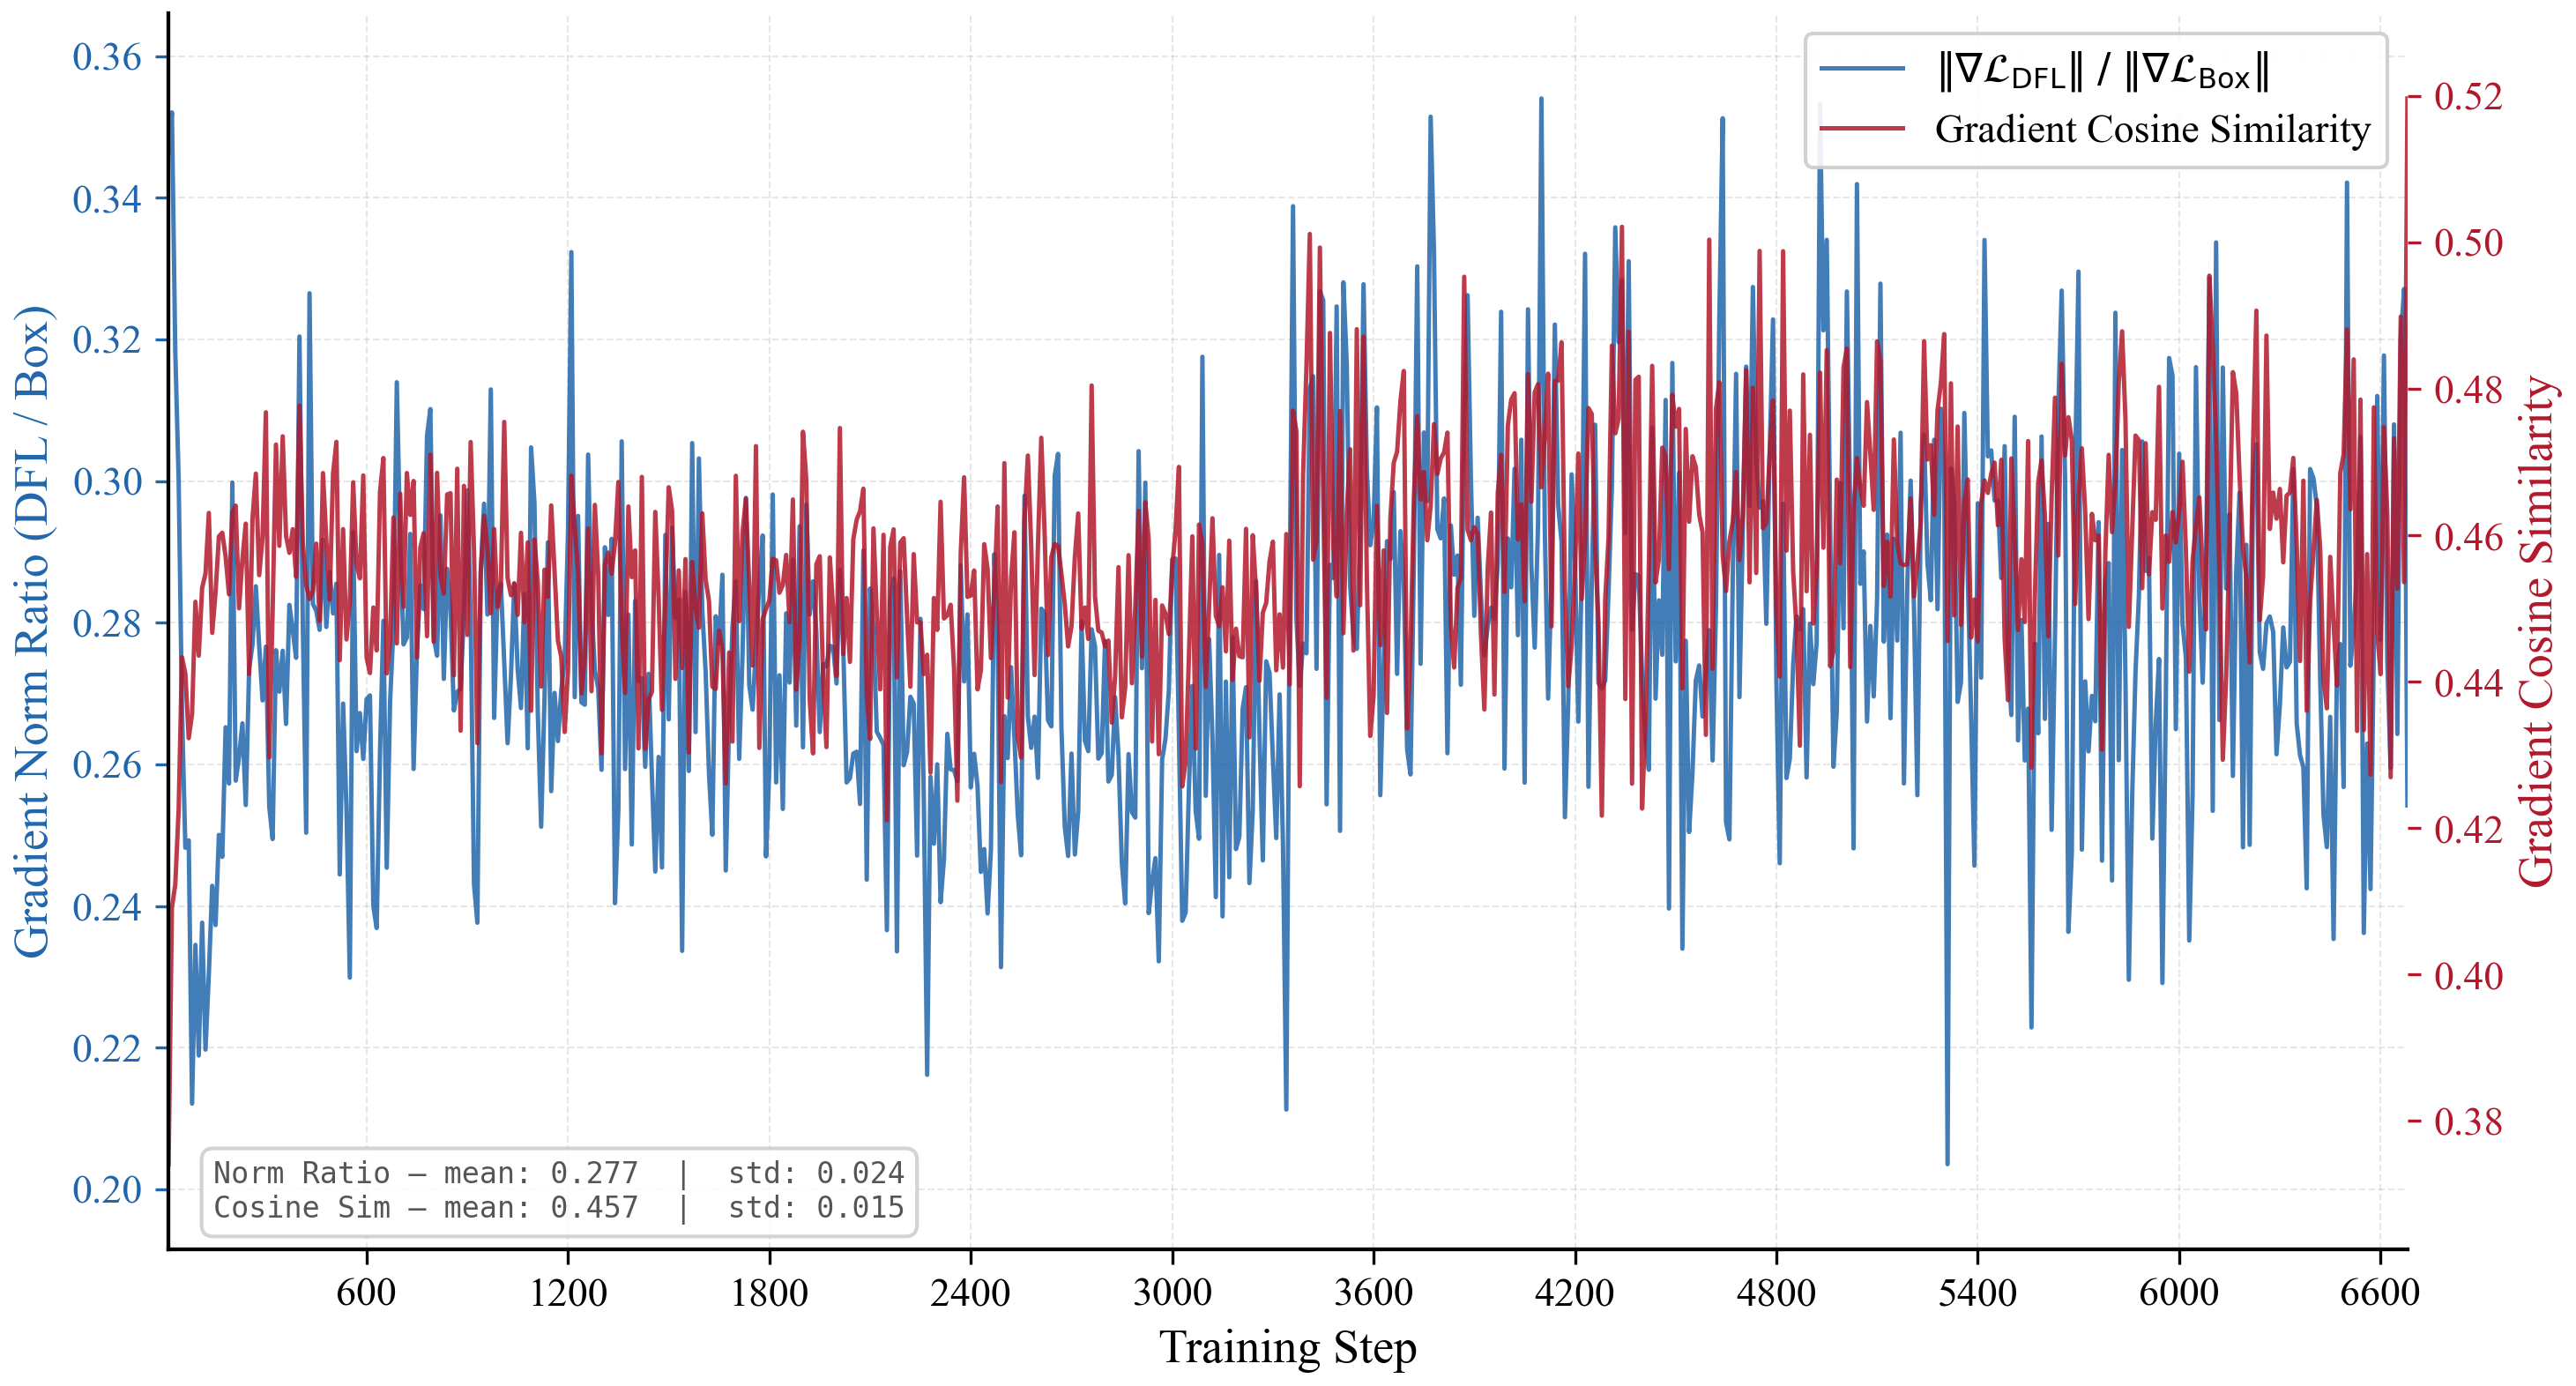

Values plotted in this chart, from the file beside it:
step, box_grad_norm, dfl_grad_norm, dfl_box_norm_ratio, grad_cosine, fg_num, loss_box, loss_dfl
10, 1.37364622e-02, 4.75963531e-03, 3.46496433e-01, 3.74105752e-01, 9277, 2.20818853e+00, 1.72519422e+00
20, 1.31216012e-02, 4.61945822e-03, 3.52049887e-01, 4.09107000e-01, 8489, 2.08813906e+00, 1.62991166e+00
30, 1.22582614e-02, 3.90140642e-03, 3.18267524e-01, 4.12325382e-01, 10697, 2.01787972e+00, 1.56946313e+00
40, 1.33726792e-02, 4.01538517e-03, 3.00267816e-01, 4.22485769e-01, 8713, 1.87875056e+00, 1.46083164e+00
50, 1.48336403e-02, 3.96849914e-03, 2.67533720e-01, 4.43335146e-01, 8233, 1.89456654e+00, 1.38591051e+00
60, 1.46354958e-02, 3.63287539e-03, 2.48223588e-01, 4.41099674e-01, 9582, 1.93034065e+00, 1.36496568e+00
70, 1.52556607e-02, 3.80255259e-03, 2.49255195e-01, 4.32279348e-01, 8962, 1.88439441e+00, 1.39265847e+00
80, 1.70708485e-02, 3.62055586e-03, 2.12089971e-01, 4.35555547e-01, 9083, 1.90758455e+00, 1.28946793e+00
90, 1.50980689e-02, 3.54046491e-03, 2.34497860e-01, 4.50907558e-01, 11088, 2.09463573e+00, 1.33056211e+00
100, 1.63995624e-02, 3.58947110e-03, 2.18876034e-01, 4.43552047e-01, 10206, 1.91772580e+00, 1.31504059e+00
110, 1.55984154e-02, 3.70675977e-03, 2.37636939e-01, 4.52821821e-01, 9872, 1.90674484e+00, 1.33941460e+00
120, 1.62307825e-02, 3.56612797e-03, 2.19713867e-01, 4.54721421e-01, 10094, 1.88523638e+00, 1.28570747e+00
130, 1.57664921e-02, 3.63315339e-03, 2.30435118e-01, 4.63039279e-01, 9013, 1.76921952e+00, 1.26869273e+00
140, 1.49155296e-02, 3.62215866e-03, 2.42844790e-01, 4.46662962e-01, 9893, 1.80020213e+00, 1.32974827e+00
150, 1.48404194e-02, 3.52158980e-03, 2.37297192e-01, 4.52203006e-01, 9616, 1.79176033e+00, 1.30119276e+00
160, 1.53421266e-02, 3.83603550e-03, 2.50032842e-01, 4.59823966e-01, 8449, 1.78432488e+00, 1.31318343e+00
170, 1.41774509e-02, 3.50085087e-03, 2.46930912e-01, 4.60336506e-01, 10216, 1.83147120e+00, 1.30120170e+00
180, 1.28902551e-02, 3.41891334e-03, 2.65232414e-01, 4.57079172e-01, 10098, 1.74180782e+00, 1.30239367e+00
190, 1.35740330e-02, 3.49241775e-03, 2.57286668e-01, 4.51926768e-01, 9616, 1.70829213e+00, 1.30077982e+00
200, 1.23805813e-02, 3.71153397e-03, 2.99786717e-01, 4.63153630e-01, 8908, 1.66099703e+00, 1.32802701e+00
210, 1.25553887e-02, 3.23542184e-03, 2.57691890e-01, 4.64036733e-01, 10604, 1.69090176e+00, 1.27271008e+00
220, 1.33856796e-02, 3.49405850e-03, 2.61029601e-01, 4.50008512e-01, 9419, 1.70275116e+00, 1.32167208e+00
230, 1.30026201e-02, 3.45583819e-03, 2.65780151e-01, 4.56745327e-01, 9285, 1.69028091e+00, 1.30166233e+00
240, 1.40851652e-02, 3.58113041e-03, 2.54248381e-01, 4.61578906e-01, 9514, 1.84997976e+00, 1.30982649e+00
250, 1.22066261e-02, 3.33785871e-03, 2.73446470e-01, 4.41034317e-01, 10126, 1.67336977e+00, 1.31976771e+00
260, 1.18657220e-02, 3.28543712e-03, 2.76884735e-01, 4.62214828e-01, 10380, 1.59564257e+00, 1.28873646e+00
270, 1.26534849e-02, 3.60792200e-03, 2.85132676e-01, 4.68408465e-01, 8162, 1.56931269e+00, 1.30093122e+00
280, 1.21148974e-02, 3.35220550e-03, 2.76701093e-01, 4.54544842e-01, 10028, 1.62455285e+00, 1.30247378e+00
290, 1.17602777e-02, 3.16370931e-03, 2.69016534e-01, 4.59732473e-01, 10885, 1.60944796e+00, 1.27735949e+00
300, 1.14124445e-02, 3.15689482e-03, 2.76618630e-01, 4.76784468e-01, 11109, 1.64819109e+00, 1.30239296e+00
310, 1.36058470e-02, 3.45645356e-03, 2.54041791e-01, 4.29638207e-01, 7825, 1.45337152e+00, 1.26980472e+00
320, 1.38935447e-02, 3.46563174e-03, 2.49441862e-01, 4.49582756e-01, 8678, 1.63530290e+00, 1.27272820e+00
330, 1.30472556e-02, 3.60250217e-03, 2.76111871e-01, 4.72376794e-01, 7797, 1.56115258e+00, 1.28035963e+00
340, 1.18982391e-02, 3.21558188e-03, 2.70256966e-01, 4.58548129e-01, 11358, 1.67907369e+00, 1.31615376e+00
350, 1.15454430e-02, 3.18685547e-03, 2.76027113e-01, 4.73507404e-01, 10209, 1.57715440e+00, 1.26852298e+00
360, 1.18347341e-02, 3.14442627e-03, 2.65694708e-01, 4.59892005e-01, 10075, 1.56493926e+00, 1.25595880e+00
370, 1.19784679e-02, 3.38405324e-03, 2.82511353e-01, 4.57588851e-01, 10154, 1.67051089e+00, 1.31952870e+00
380, 1.23236561e-02, 3.43754236e-03, 2.78938502e-01, 4.60813701e-01, 8883, 1.58757985e+00, 1.29341221e+00
390, 1.19659631e-02, 3.29098501e-03, 2.75028855e-01, 4.54296350e-01, 10246, 1.63344407e+00, 1.31275058e+00
400, 1.07000414e-02, 3.42841004e-03, 3.20410907e-01, 4.77702022e-01, 10040, 1.67501247e+00, 1.33464015e+00
410, 1.24315796e-02, 3.47680692e-03, 2.79675394e-01, 4.58996177e-01, 9738, 1.69389069e+00, 1.31280291e+00
420, 1.23635465e-02, 3.09514836e-03, 2.50344694e-01, 4.53159153e-01, 10671, 1.62668824e+00, 1.25928235e+00
430, 1.19768772e-02, 3.91064025e-03, 3.26515853e-01, 4.51294601e-01, 8286, 1.64684784e+00, 1.40148556e+00
440, 1.22615676e-02, 3.46584013e-03, 2.82658815e-01, 4.52341795e-01, 8806, 1.56448269e+00, 1.28461683e+00
450, 1.11395754e-02, 3.13759968e-03, 2.81662405e-01, 4.58850533e-01, 10629, 1.53931749e+00, 1.27079248e+00
460, 1.25882383e-02, 3.51201626e-03, 2.78991878e-01, 4.48263258e-01, 8933, 1.60716593e+00, 1.29877257e+00
470, 1.28205679e-02, 3.74015188e-03, 2.91730583e-01, 4.68483686e-01, 7578, 1.56203568e+00, 1.29149866e+00
480, 1.21548343e-02, 3.39602632e-03, 2.79397160e-01, 4.59290206e-01, 8341, 1.46919668e+00, 1.27607131e+00
490, 1.24101164e-02, 3.56369675e-03, 2.87160635e-01, 4.51186776e-01, 8611, 1.56169748e+00, 1.30888414e+00
500, 1.11318501e-02, 3.13158263e-03, 2.81317353e-01, 4.68354881e-01, 11011, 1.58457148e+00, 1.26883888e+00
510, 1.19650811e-02, 3.41615360e-03, 2.85510272e-01, 4.72752005e-01, 9022, 1.60450912e+00, 1.28355885e+00
520, 1.40848598e-02, 3.44304647e-03, 2.44450182e-01, 4.42935944e-01, 8768, 1.64052033e+00, 1.27654254e+00
530, 1.16044516e-02, 3.11673665e-03, 2.68581122e-01, 4.60827172e-01, 10888, 1.69231856e+00, 1.27989507e+00
540, 1.33044096e-02, 3.37771862e-03, 2.53879637e-01, 4.45758790e-01, 9342, 1.63374555e+00, 1.27495551e+00
550, 1.27539104e-02, 2.93179764e-03, 2.29874417e-01, 4.51006591e-01, 11507, 1.65905631e+00, 1.24098325e+00
560, 1.17200837e-02, 3.43203638e-03, 2.92833775e-01, 4.67233688e-01, 8810, 1.53544211e+00, 1.28032446e+00
570, 1.16451895e-02, 3.04938084e-03, 2.61857569e-01, 4.56082225e-01, 11671, 1.69161427e+00, 1.27397799e+00
580, 1.13923214e-02, 3.04437499e-03, 2.67230421e-01, 4.54106569e-01, 12514, 1.73967206e+00, 1.31126523e+00
590, 1.15431752e-02, 3.00994120e-03, 2.60755062e-01, 4.68164355e-01, 11244, 1.61488068e+00, 1.26015735e+00
600, 1.22021446e-02, 3.28511139e-03, 2.69224107e-01, 4.43302095e-01, 10336, 1.63209724e+00, 1.30219889e+00
... 609 more rows
